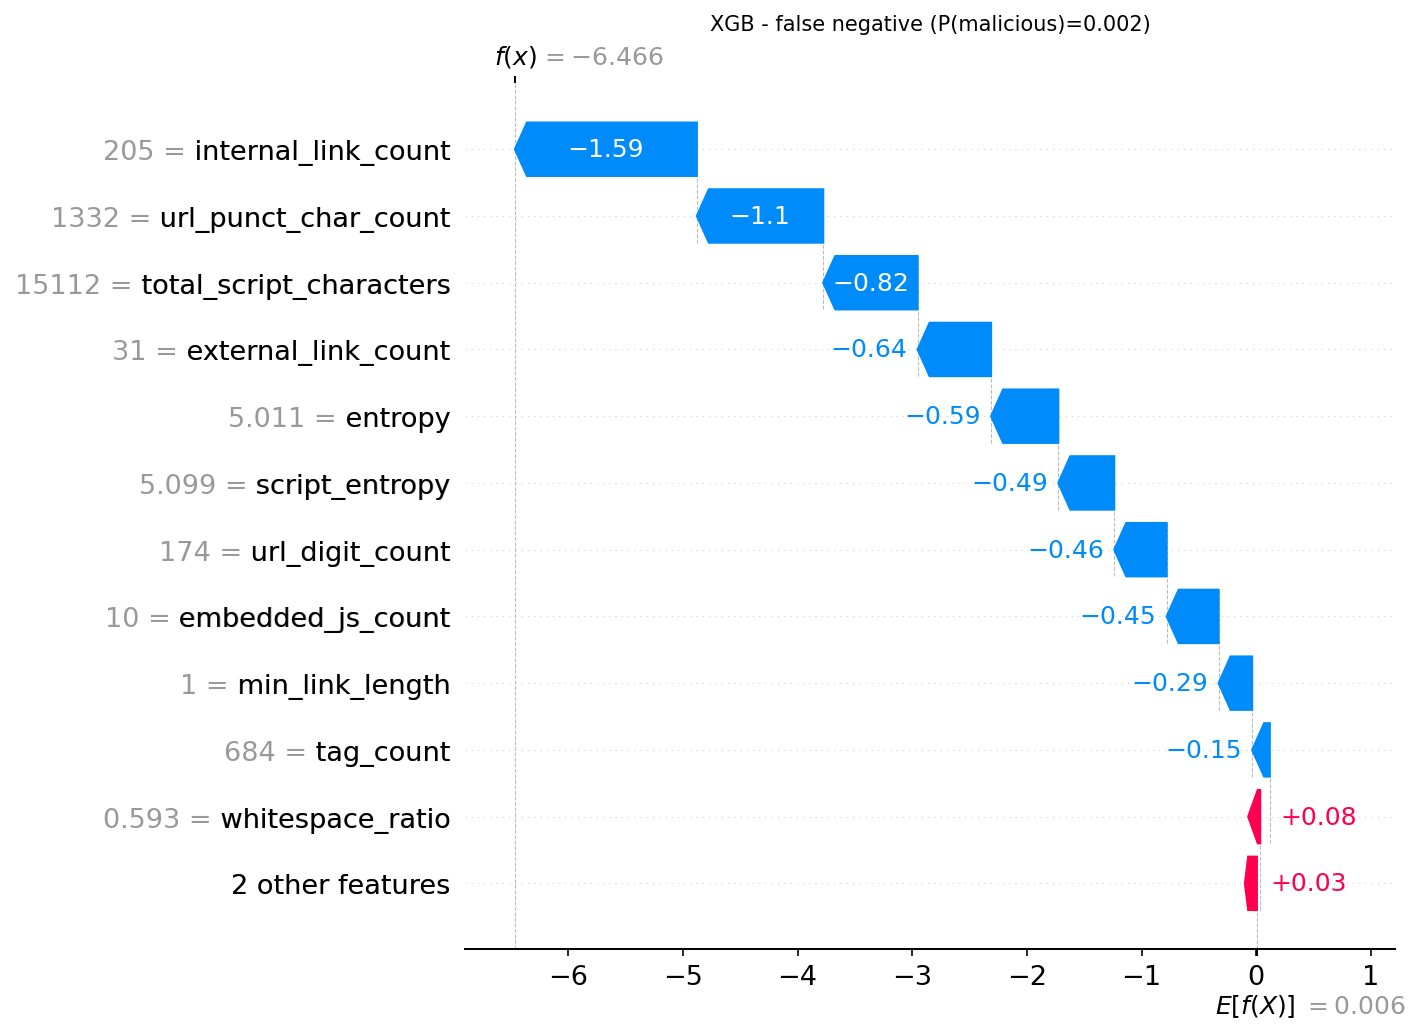

Source data for this figure (header and first rows):
actual, predicted, probability_malicious, feature, feature_value, shap_value
1, 0, 0.0016, internal_link_count, 205.0, -1.587
1, 0, 0.0016, url_punct_char_count, 1332, -1.103
1, 0, 0.0016, total_script_characters, 15112, -0.8232
1, 0, 0.0016, external_link_count, 31.0, -0.6411
1, 0, 0.0016, entropy, 5.011, -0.5861
1, 0, 0.0016, script_entropy, 5.099, -0.4881
1, 0, 0.0016, url_digit_count, 174.0, -0.4571
1, 0, 0.0016, embedded_js_count, 10.0, -0.453
1, 0, 0.0016, min_link_length, 1.0, -0.2928
1, 0, 0.0016, tag_count, 684.0, -0.1538
1, 0, 0.0016, whitespace_ratio, 0.5928, 0.08359
1, 0, 0.0016, html_whitespace_ratio, 0.1803, 0.0287
1, 0, 0.0016, form_count, 1.0, 7.0989336e-05
